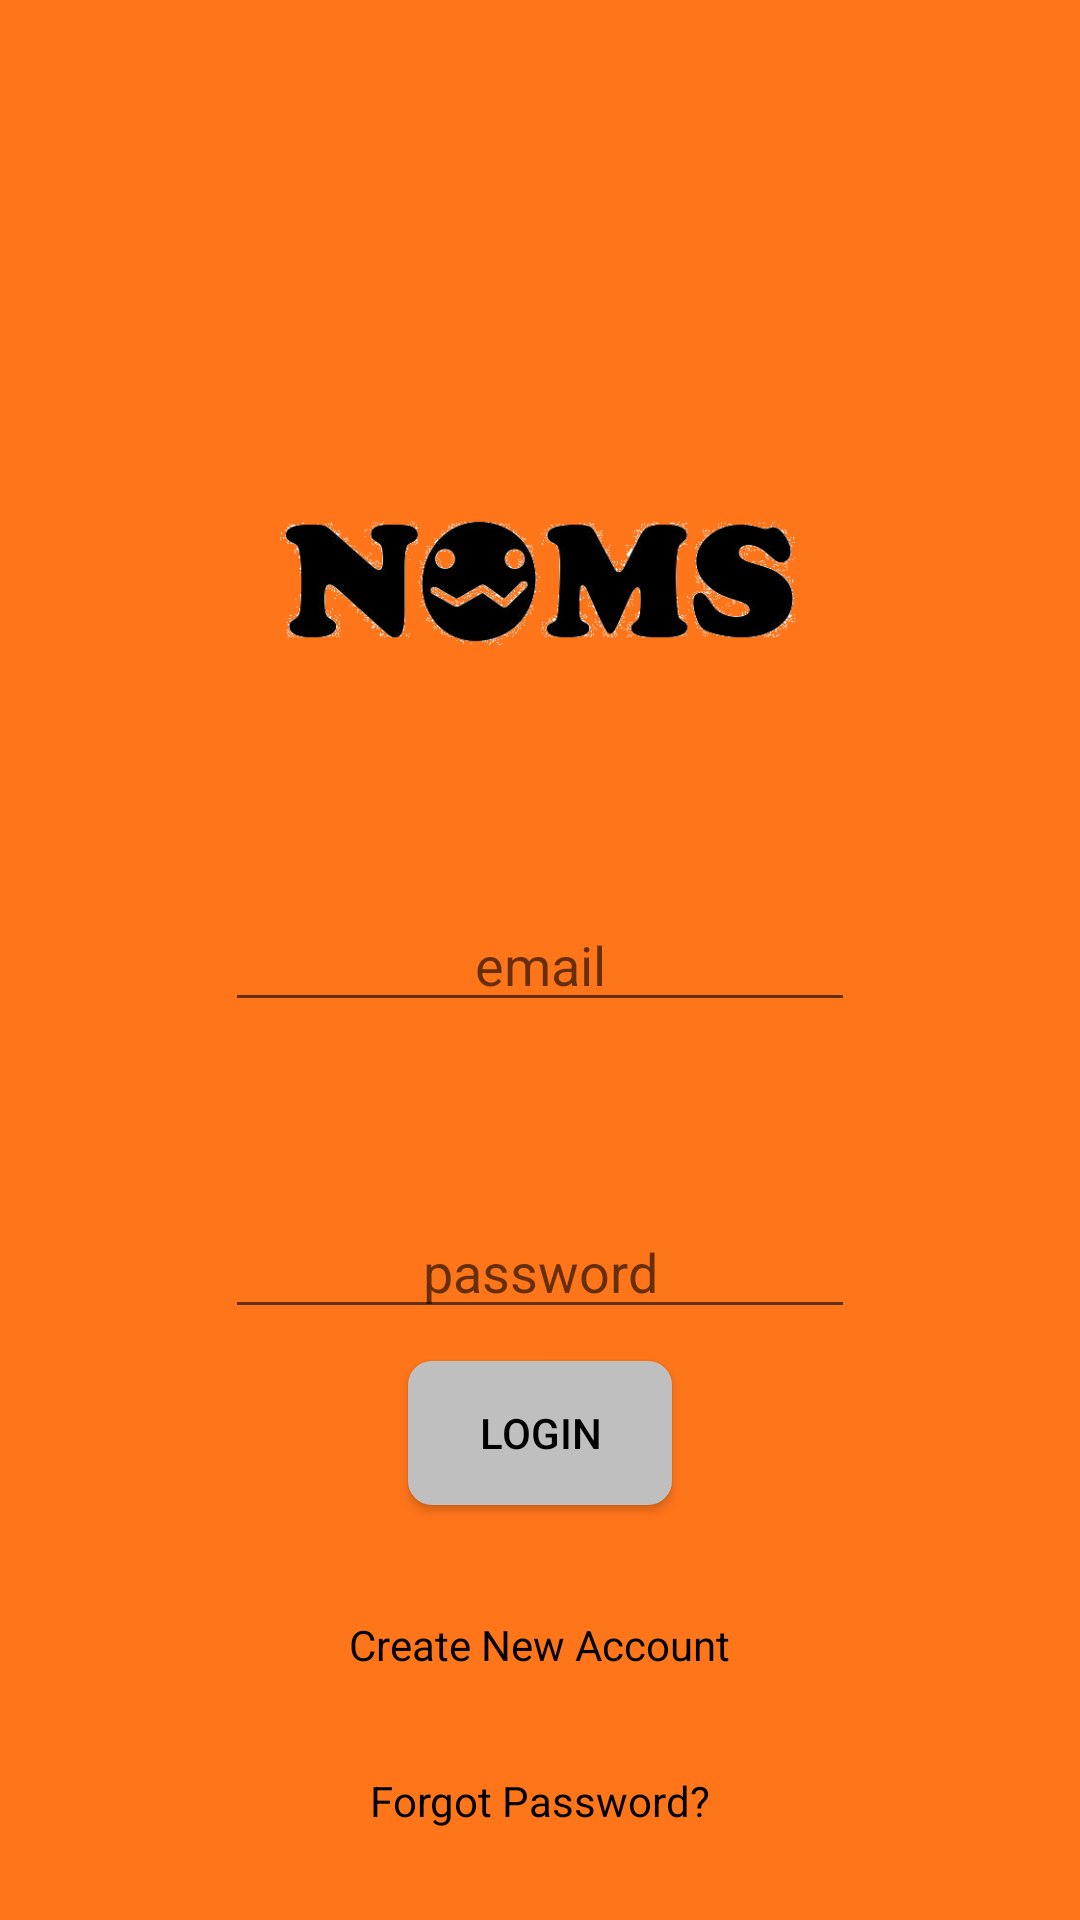

Produce the Android XML layout that renders to this screen, including the resource entries it uses.
<!-- AndroidManifest.xml: application theme AppTheme -->
<!-- res/layout/activity_login.xml -->
<RelativeLayout xmlns:android="http://schemas.android.com/apk/res/android"
    xmlns:tools="http://schemas.android.com/tools" android:layout_width="match_parent"
    android:layout_height="match_parent" android:paddingLeft="@dimen/activity_horizontal_margin"
    android:paddingRight="@dimen/activity_horizontal_margin"
    android:paddingTop="@dimen/activity_vertical_margin"
    android:paddingBottom="@dimen/activity_vertical_margin" tools:context="com.noms.noms.main_folder.login"
    android:background="@color/main_color"
    >

    <ImageView
        android:layout_width="wrap_content"
        android:layout_height="wrap_content"
        android:id="@+id/imageView3"
        android:src="@drawable/logo_transparent"
        android:layout_alignParentRight="true"
        android:layout_alignParentLeft="true"
        android:layout_marginRight="60dp"
        android:layout_marginLeft="60dp"
        android:layout_alignBottom="@+id/email_login"/>

    <EditText
        android:layout_width="wrap_content"
        android:layout_height="wrap_content"
        android:inputType="textEmailAddress"
        android:ems="10"
        android:id="@+id/email_login"
        android:ellipsize="start"
        android:gravity="center_horizontal"
        android:hint="email"
        android:layout_centerVertical="true"
        android:layout_alignLeft="@+id/password_login"
        />

    <EditText
        android:layout_width="wrap_content"
        android:layout_height="wrap_content"
        android:inputType="textPassword"
        android:ems="10"
        android:id="@+id/password_login"
        android:ellipsize="start"
        android:gravity="center_horizontal"
        android:hint="password"
        android:layout_marginBottom="197dp"
        android:layout_alignParentBottom="true"
        android:layout_centerHorizontal="true"
        />

    <Button
        android:layout_width="wrap_content"
        android:layout_height="wrap_content"
        android:text="Login"
        android:id="@+id/send_button_res_pass"
        android:layout_marginTop="52dp"
        android:background="@drawable/button_secondary_color"
        android:textColor="@color/text_color"
        android:layout_alignTop="@+id/password_login"
        android:layout_centerHorizontal="true"
        />

    <TextView
        android:layout_width="wrap_content"
        android:layout_height="wrap_content"
        android:text="Create New Account"
        android:id="@+id/CNA_login"
        android:layout_marginTop="37dp"
        android:textColor="@color/text_color"
        android:layout_below="@+id/send_button_res_pass"
        android:layout_centerHorizontal="true" />

    <TextView
        android:layout_width="wrap_content"
        android:layout_height="wrap_content"
        android:text="Forgot Password?"
        android:id="@+id/forgot_pass_login"
        android:layout_marginTop="33dp"
        android:layout_below="@+id/CNA_login"
        android:layout_centerHorizontal="true"
        android:textColor="@color/text_color"/>

</RelativeLayout>
<!-- resources referenced by this layout -->
<resources>
  <color name="main_color">#ff751a</color>
  <color name="text_color">#000000</color>
  <!-- drawable button_secondary_color (drawable) -->
  <?xml version="1.0" encoding="utf-8"?>
  <shape xmlns:android="http://schemas.android.com/apk/res/android"
      android:shape="rectangle">
      <solid android:color="@color/secondary_color" />
      <corners android:bottomRightRadius="8dp"
          android:bottomLeftRadius="8dp"
          android:topRightRadius="8dp"
          android:topLeftRadius="8dp"/>
  </shape>
  <!-- drawable logo_transparent: png bitmap (drawable, 33454 bytes) -->
  <style name="AppTheme" parent="Theme.AppCompat.Light">
          
      </style>
  <color name="secondary_color">#bfbfbf</color>
</resources>
